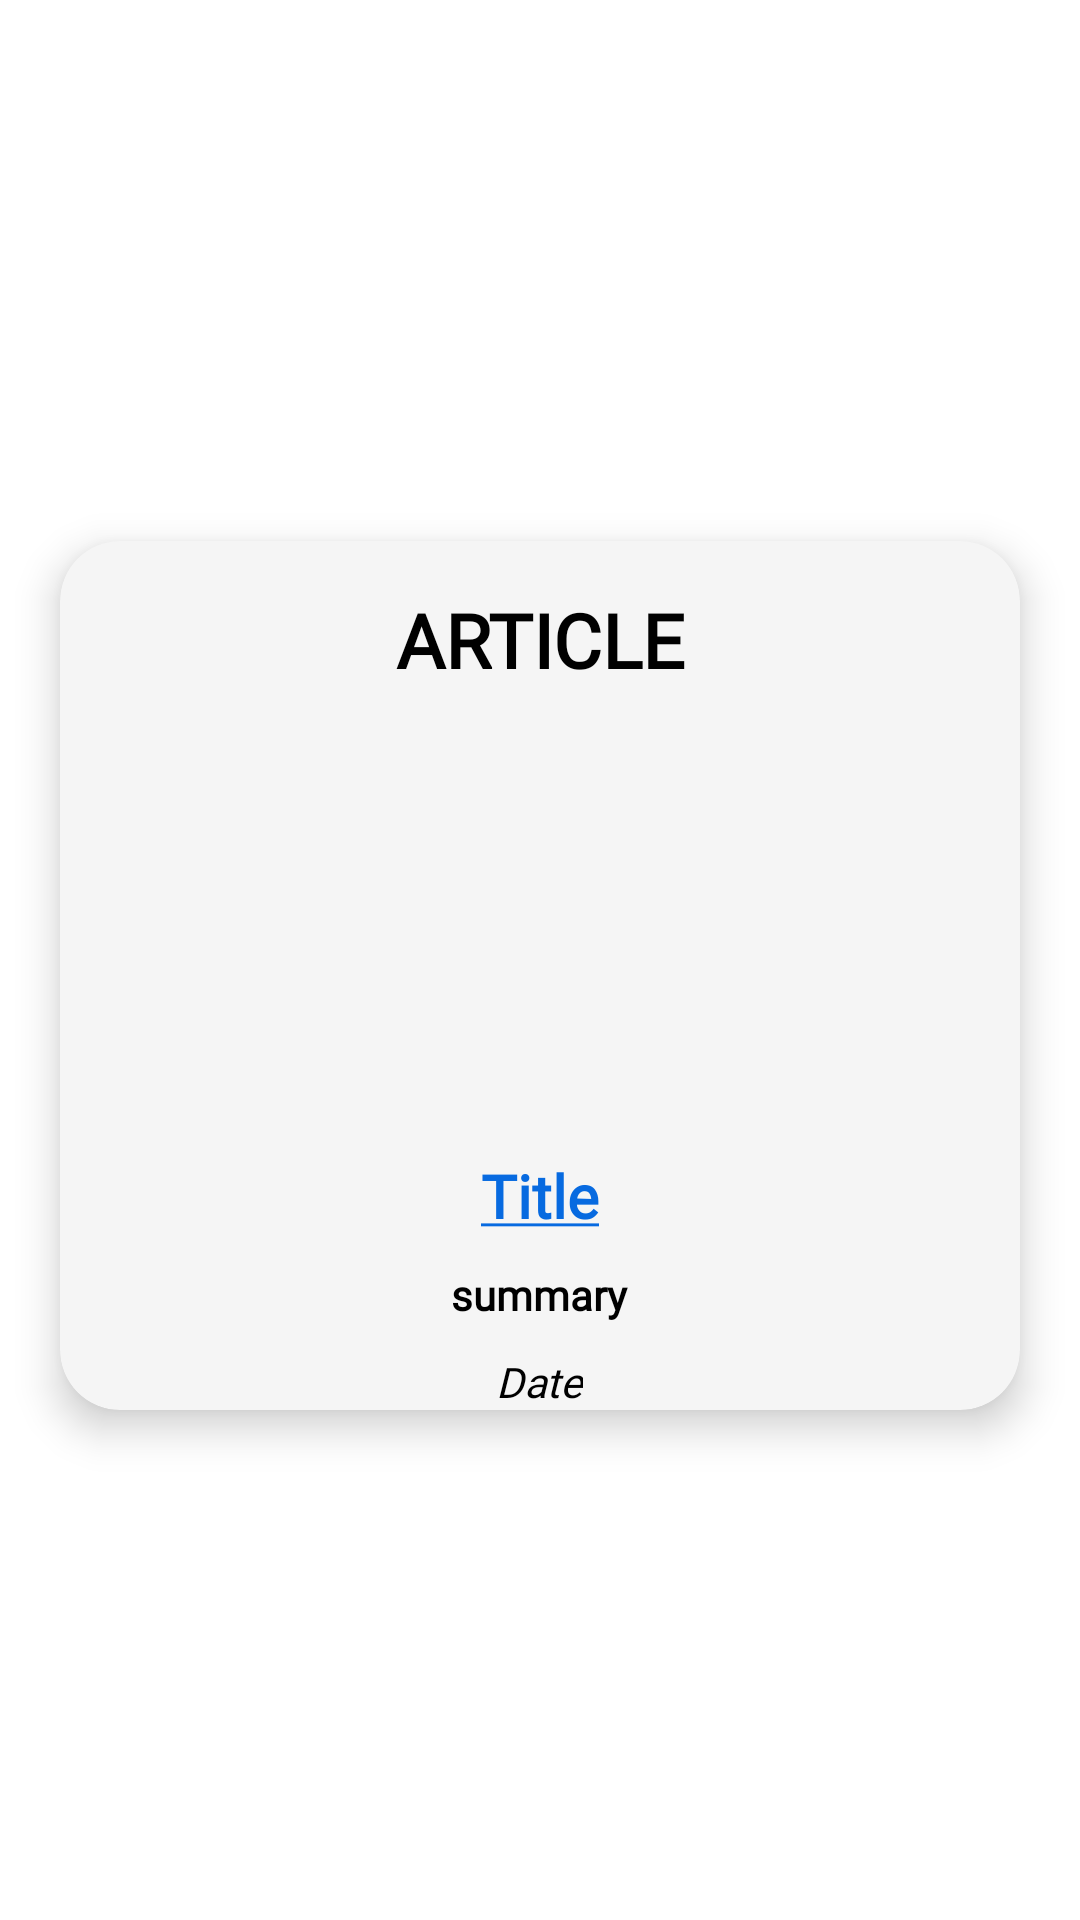

Layout XML and referenced resources for this Android screen:
<!-- AndroidManifest.xml: application theme Theme.HamburgerTester -->
<!-- res/layout/news_row.xml -->
<?xml version="1.0" encoding="utf-8"?>
<androidx.constraintlayout.widget.ConstraintLayout xmlns:android="http://schemas.android.com/apk/res/android"
    xmlns:app="http://schemas.android.com/apk/res-auto"
    xmlns:tools="http://schemas.android.com/tools"
    android:layout_width="wrap_content"
    android:layout_height="wrap_content">

    <androidx.cardview.widget.CardView
        android:layout_width="match_parent"
        android:layout_height="wrap_content"
        android:layout_marginLeft="20dp"
        android:layout_marginRight="20dp"
        android:layout_marginTop="15dp"
        android:layout_marginBottom="5dp"
        app:cardCornerRadius="20dp"
        app:cardElevation="8dp"
        app:cardBackgroundColor="@color/baige"
        app:layout_constraintBottom_toBottomOf="parent"
        app:layout_constraintEnd_toEndOf="parent"
        app:layout_constraintStart_toStartOf="parent"
        app:layout_constraintTop_toTopOf="parent" >

        <RelativeLayout
            android:layout_width="wrap_content"
            android:layout_height="wrap_content"
            >

            <TextView
                android:id="@+id/newsHeadline"
                android:layout_width="wrap_content"
                android:layout_height="wrap_content"
                android:layout_below="@id/planetImage"
                android:layout_centerHorizontal="true"
                android:layout_marginStart="28dp"
                android:layout_marginTop="10dp"
                android:fontFamily="@font/chivo_regular"
                android:gravity="center"
                android:text="@string/newsTitle"
                android:textColor="@color/light_blue"
                android:textSize="20dp"
                android:textStyle="bold"
                app:layout_constraintStart_toStartOf="parent"
                app:layout_constraintTop_toBottomOf="@+id/planetImage" />

            <TextView
                android:id="@+id/publishDate"
                android:layout_width="wrap_content"
                android:layout_height="wrap_content"
                android:layout_below="@id/planetInfo"
                android:layout_centerHorizontal="true"
                android:layout_marginEnd="16dp"
                android:layout_toRightOf="@id/planetName"
                android:fontFamily="@font/comfortaa"
                android:text="Date"
                android:textColor="@color/black"
                android:textStyle="italic"
                app:layout_constraintBottom_toBottomOf="parent"
                app:layout_constraintEnd_toEndOf="parent" />

            <TextView
                android:id="@+id/planetInfo"
                android:layout_width="wrap_content"
                android:layout_height="wrap_content"
                android:layout_below="@id/newsHeadline"
                android:layout_centerHorizontal="true"
                android:layout_marginStart="10dp"
                android:layout_marginTop="10dp"
                android:layout_marginEnd="10dp"
                android:layout_marginBottom="10dp"
                android:fontFamily="@font/open_sans"
                android:gravity="center"
                android:text="summary"
                android:textColor="@color/black"
                android:textStyle="bold"
                app:layout_constraintBottom_toBottomOf="parent"
                app:layout_constraintEnd_toEndOf="parent"
                app:layout_constraintStart_toStartOf="parent"
                app:layout_constraintTop_toBottomOf="@+id/newsHeadline" />

            <TextView
                android:id="@+id/planetName"
                android:layout_width="wrap_content"
                android:layout_height="wrap_content"
                android:layout_centerHorizontal="true"
                android:layout_marginLeft="10dp"
                android:layout_marginTop="16dp"
                android:layout_marginRight="10dp"
                android:fontFamily="@font/space_grotesk"
                android:gravity="center"
                android:text="Article"
                android:textAllCaps="true"
                android:textColor="@color/black"
                android:textSize="25dp"
                android:textStyle="bold"
                app:layout_constraintEnd_toEndOf="parent"
                app:layout_constraintStart_toStartOf="parent"
                app:layout_constraintTop_toTopOf="parent" />

            <ImageView
                android:id="@+id/planetImage"
                android:layout_width="320dp"
                android:layout_height="133dp"
                android:layout_below="@id/planetName"
                android:layout_centerHorizontal="true"
                android:layout_marginTop="12dp"
                app:layout_constraintEnd_toEndOf="parent"
                app:layout_constraintStart_toStartOf="parent"
                app:layout_constraintTop_toBottomOf="@+id/planetName"
                app:srcCompat="@drawable/galaxy" />
        </RelativeLayout>



    </androidx.cardview.widget.CardView>

</androidx.constraintlayout.widget.ConstraintLayout>
<!-- resources referenced by this layout -->
<resources>
  <color name="baige">#F5F5F5</color>
  <color name="black">#FF000000</color>
  <color name="light_blue">#076AE0</color>
  <string name="newsTitle"><u>Title</u></string>
  
  
      //Mars Rover strings
  <style name="Theme.HamburgerTester" parent="Theme.MaterialComponents.Light.NoActionBar">
          
          <item name="colorPrimary">@color/purple_500</item>
          <item name="colorPrimaryVariant">@color/purple_700</item>
          <item name="colorOnPrimary">@color/white</item>
          
          <item name="colorSecondary">@color/teal_200</item>
          <item name="colorSecondaryVariant">@color/teal_700</item>
          <item name="colorOnSecondary">@color/black</item>
          
          <item name="android:statusBarColor" tools:targetApi="l">?attr/colorPrimaryVariant</item>
          
      </style>
  <color name="purple_500">#FF6200EE</color>
  <color name="purple_700">#FF3700B3</color>
  <color name="white">#FFFFFFFF</color>
  <color name="teal_200">#FF03DAC5</color>
  <color name="teal_700">#FF018786</color>
</resources>
